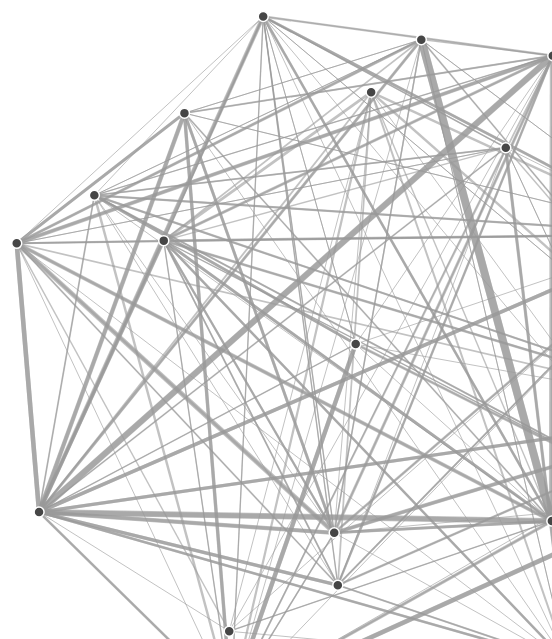
D3 v3 page, settled after 480 driven frames (8 s of simulated time); the page loaded 1 data file(s).


    var width = 1680,
      height = 950;

    var color = d3.scale.ordinal()
      .range(['rgb(70,70,70)', 'rgb(80,130,229)', 'rgb(255,185,115)', 'rgb(255,89,103)', 'rgb(0,191,143)']);

    var force = d3.layout.force()
      .charge(0)
      .linkDistance(500)
      .size([width, height]);

    var svg = d3.select("body").append("svg")
      .attr("width", width)
      .attr("height", height);

    d3.json("mentions-5M.json", function(error, graph) {
      force
        .nodes(graph.nodes)
        .links(graph.links)
        .start();

      var link = svg.selectAll(".link")
        .data(graph.links)
        .enter().append("line")
        .attr("class", "link")
        .style("stroke-width", function(d) {
          return Math.sqrt(d.value);
        });

      var node = svg.selectAll(".node")
        .data(graph.nodes)
        .enter().append("circle")
        .attr("class", "node")
        .attr("r", 5)
        .style("fill", function(d) {
          return color(d.group);
        })
        .call(force.drag);

      function updateWindow() {
        var x = window.innerWidth || d.documentElement.clientWidth || bodyEl.clientWidth;
        var y = window.innerHeight || d.documentElement.clientHeight || bodyEl.clientHeight;

        svg.attr("width", x).attr("height", y);
      }
      updateWindow();
      window.onresize = updateWindow;

      node.append("title")
        .text(function(d) {
          return d.name;
        });

      force.on("tick", function() {
        link.attr("x1", function(d) {
            return d.source.x;
          })
          .attr("y1", function(d) {
            return d.source.y;
          })
          .attr("x2", function(d) {
            return d.target.x;
          })
          .attr("y2", function(d) {
            return d.target.y;
          });

        node.attr("cx", function(d) {
            return d.x;
          })
          .attr("cy", function(d) {
            return d.y;
          });
      });
    });
  

### data: mentions-5M.json
{
 "nodes": [
  {
   "name": "KingBach",
   "group": 4
  },
  {
   "name": "Nash Grier",
   "group": 4
  },
  {
   "name": "Brittany Furlan",
   "group": 4
  },
  {
   "name": "Rudy Mancuso",
   "group": 4
  },
  {
   "name": "Curtis",
   "group": 4
  },
  {
   "name": "Matthew Espinosa",
   "group": 4
  },
  {
   "name": "DEM_WHITE_BOYZ",
   "group": 4
  },
  {
   "name": "Logan Paul",
   "group": 4
  },
  "... 12 more items"
 ],
 "links": [
  {
   "source": 0,
   "target": 12,
   "value": 36
  },
  {
   "source": 0,
   "target": 3,
   "value": 10
  },
  {
   "source": 0,
   "target": 7,
   "value": 9
  },
  {
   "source": 0,
   "target": 4,
   "value": 36
  },
  {
   "source": 0,
   "target": 0,
   "value": 9
  },
  {
   "source": 0,
   "target": 13,
   "value": 59
  },
  {
   "source": 0,
   "target": 10,
   "value": 15
  },
  {
   "source": 0,
   "target": 8,
   "value": 5
  },
  "... 231 more items"
 ]
}